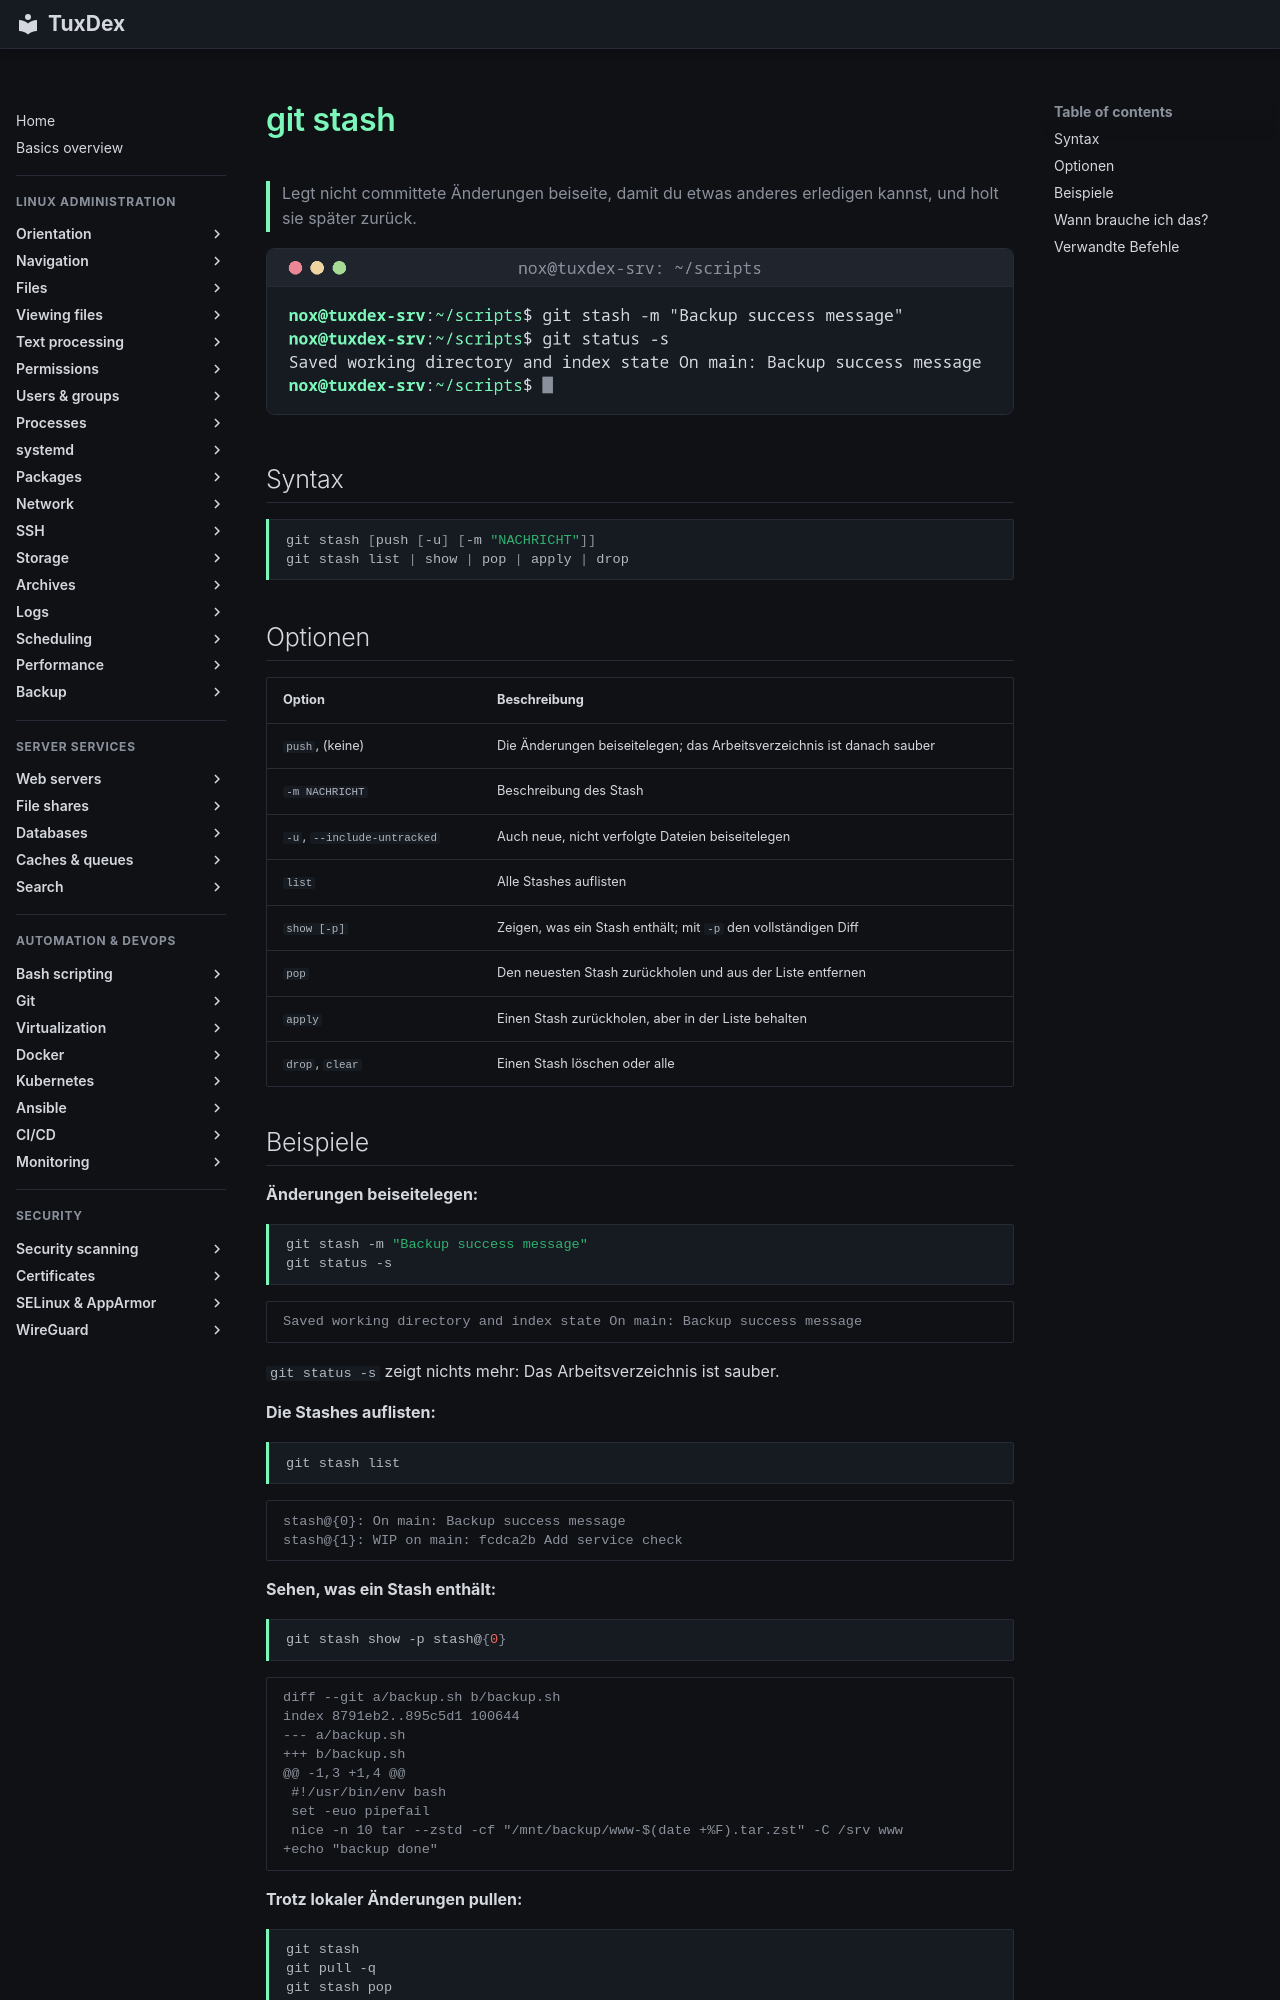

repository: Noxisan/tuxcodex · page: 18-git/git-stash.de/index.html · generator: mkdocs

# git stash

> Legt nicht committete Änderungen beiseite, damit du etwas anderes erledigen kannst, und holt sie später zurück.

![git-stash output](../assets/screenshots/18-git/git-stash.png)

## Syntax

```bash
git stash [push [-u] [-m "NACHRICHT"]]
git stash list | show | pop | apply | drop
```

## Optionen

| Option | Beschreibung |
|--------|--------------|
| `push`, (keine) | Die Änderungen beiseitelegen; das Arbeitsverzeichnis ist danach sauber |
| `-m NACHRICHT` | Beschreibung des Stash |
| `-u`, `--include-untracked` | Auch neue, nicht verfolgte Dateien beiseitelegen |
| `list` | Alle Stashes auflisten |
| `show [-p]` | Zeigen, was ein Stash enthält; mit `-p` den vollständigen Diff |
| `pop` | Den neuesten Stash zurückholen und aus der Liste entfernen |
| `apply` | Einen Stash zurückholen, aber in der Liste behalten |
| `drop`, `clear` | Einen Stash löschen oder alle |
